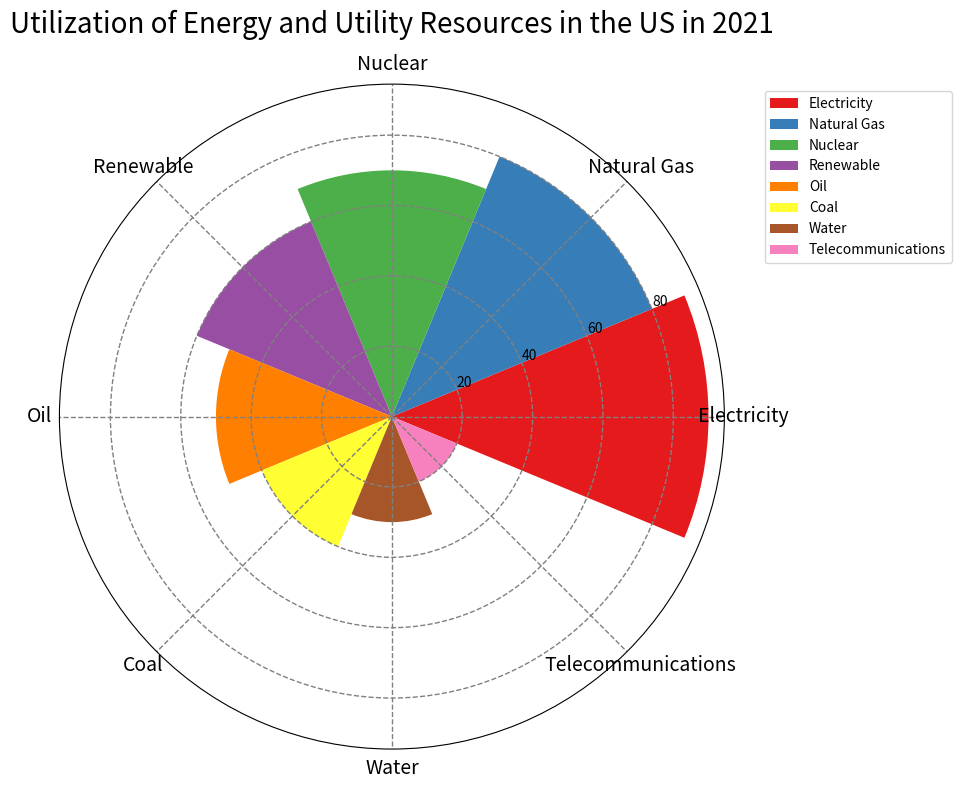

Generate this figure with matplotlib: (Note: this script raises an exception after producing the figure.)

import matplotlib.pyplot as plt
import numpy as np

# Transform the given data into three variables: data_labels, data, line_labels

data_labels = ['Electricity', 'Natural Gas', 'Nuclear', 'Renewable', 'Oil', 'Coal', 'Water', 'Telecommunications']
data = [90, 80, 70, 60, 50, 40, 30, 20]
line_labels = ['Category','Number']

# Plot the data with the type of rose chart

fig = plt.figure(figsize=(14, 8))
ax = fig.add_subplot(111, projection='polar') 

num_categories = len(data)
sector_angle = (2 * np.pi) / num_categories 

for i in range(num_categories):
    ax.bar(i * sector_angle, data[i], width=sector_angle, color=plt.cm.Set1(i), label=data_labels[i])

ax.legend(bbox_to_anchor=(1.05, 1), loc='upper left')

ax.set_xticks(np.linspace(0, 2*np.pi, num_categories, endpoint=False))
ax.set_xticklabels(data_labels, fontsize=14, ha='center', wrap=True)

fig.suptitle('Utilization of Energy and Utility Resources in the US in 2021', fontsize=20)

plt.grid(color='gray', linestyle='--', linewidth=1)

plt.tight_layout()

# save the image

plt.savefig('/cpfs01/user/yanxiangchao/code0/gpt_chart/structchart_simulation/simulated_data_corner_cases/rose/png/20231227-021234_142.png')

# Clear the current image state

plt.clf()
